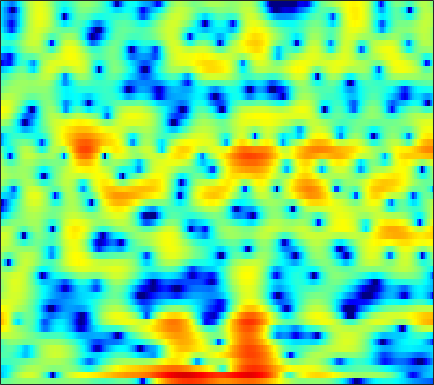

The file beside this chart, header and first rows:
-1.7015, -1.4781, -1.1908, -0.90084, -0.69972, -0.42876, -0.16962, 0.0048333, 0.21193, 0.38358, 0.51879, 0.59706, 0.65483, 0.67199, 0.66256, 0.61801, 0.53362, 0.45437, 0.33304, 0.19993, 0.064613, -0.03555, -0.137, -0.20717
-7.705, -7.421, -6.207, -4.51, -3.209, -1.619, -0.2485, 0.6332, 1.608, 2.378, 2.952, 3.257, 3.5, 3.556, 3.474, 3.18, 2.668, 2.115, 1.119, -0.2567, -2.161, -4.097, -7.882, -15.18
-6.973, -6.896, -6.409, -5.528, -4.708, -3.55, -2.433, -1.673, -0.7634, 0.006927, 0.6386, 1.022, 1.421, 1.692, 1.819, 1.888, 1.846, 1.747, 1.538, 1.258, 0.9352, 0.6886, 0.3971, 0.1896
-3.336, -3.215, -3.051, -2.874, -2.733, -2.525, -2.32, -2.158, -1.941, -1.705, -1.459, -1.245, -0.9353, -0.5896, -0.3167, 0.05565, 0.4158, 0.6703, 0.9789, 1.242, 1.455, 1.578, 1.7, 1.774
-2.152, -2.062, -2.026, -2.118, -2.286, -2.664, -3.257, -3.852, -4.87, -6.117, -7.396, -8.067, -8.006, -6.76, -5.436, -3.645, -2.043, -1.011, 0.1487, 1.088, 1.83, 2.27, 2.716, 3.023
-3.136, -2.514, -1.929, -1.623, -1.581, -1.78, -2.279, -2.855, -3.912, -5.272, -6.769, -7.69, -7.899, -6.727, -5.379, -3.546, -1.94, -0.9145, 0.2166, 1.124, 1.834, 2.251, 2.669, 2.947
-2.002, -1.221, -0.4578, 0.03226, 0.2439, 0.3529, 0.3001, 0.1777, -0.05861, -0.335, -0.592, -0.7411, -0.845, -0.8258, -0.7319, -0.5393, -0.2935, -0.09277, 0.1678, 0.3999, 0.5985, 0.7172, 0.8332, 0.8929
2.534, 2.631, 2.689, 2.65, 2.56, 2.365, 2.113, 1.891, 1.558, 1.2, 0.8299, 0.5571, 0.1694, -0.2319, -0.5477, -0.9873, -1.437, -1.772, -2.172, -2.5, -2.714, -2.788, -2.787, -2.714
6.017, 5.64, 5.029, 4.308, 3.713, 2.889, 2.083, 1.538, 0.9369, 0.4805, 0.1032, -0.1811, -0.6413, -1.266, -1.883, -2.951, -4.381, -5.703, -7.786, -9.981, -11.34, -11.12, -9.728, -8.147
8.441, 7.677, 6.368, 4.646, 3.029, 0.2878, -3.171, -5.749, -6.669, -4.653, -2.731, -1.79, -1.196, -1.222, -1.619, -2.618, -4.168, -5.726, -8.303, -11.17, -13.03, -12.73, -11.02, -9.275
7.729, 7.115, 6.03, 4.61, 3.309, 1.299, -0.7908, -2.037, -2.632, -2.13, -1.379, -0.9534, -0.718, -0.8854, -1.285, -2.12, -3.305, -4.376, -5.952, -7.647, -9.29, -10.38, -11.48, -11.85
5.354, 5.217, 4.894, 4.427, 4.012, 3.415, 2.807, 2.378, 1.873, 1.421, 0.9822, 0.6239, 0.05129, -0.6843, -1.361, -2.468, -3.806, -5.004, -6.91, -9.261, -12.27, -15.24, -21.09, -27.22
3.253, 3.512, 3.728, 3.812, 3.797, 3.678, 3.464, 3.25, 2.894, 2.459, 1.941, 1.491, 0.795, -0.02078, -0.7146, -1.761, -2.938, -3.911, -5.306, -6.791, -8.296, -9.349, -10.55, -11.32
1.467, 2.061, 2.695, 3.152, 3.382, 3.551, 3.575, 3.501, 3.287, 2.946, 2.482, 2.053, 1.386, 0.6158, -0.02431, -0.96, -1.964, -2.745, -3.816, -4.893, -5.946, -6.704, -7.663, -8.527
0.3525, 1.244, 2.183, 2.882, 3.264, 3.6, 3.754, 3.756, 3.612, 3.311, 2.852, 2.414, 1.709, 0.871, 0.1665, -0.8437, -1.917, -2.726, -3.787, -4.788, -5.724, -6.383, -7.245, -8.173
0.6997, 1.515, 2.384, 3.039, 3.408, 3.752, 3.93, 3.956, 3.842, 3.546, 3.058, 2.559, 1.698, 0.6108, -0.3586, -1.846, -3.52, -4.837, -6.481, -7.678, -8.217, -8.279, -8.151, -8.11
1.59, 1.917, 2.302, 2.645, 2.888, 3.192, 3.437, 3.561, 3.611, 3.479, 3.126, 2.685, 1.832, 0.6303, -0.5518, -2.588, -5.37, -8.223, -14.2, -34.76, -17.19, -12.43, -9.072, -7.104
0.6419, 0.1302, -0.4893, -0.7351, -0.5491, 0.1185, 1.027, 1.688, 2.389, 2.821, 2.946, 2.836, 2.421, 1.692, 0.9299, -0.3324, -1.827, -3.022, -4.494, -5.425, -5.552, -5.199, -4.441, -3.565
-1.454, -3.678, -8.544, -20.36, -14.78, -6.508, -2.539, -0.6496, 1.046, 2.109, 2.705, 2.909, 2.902, 2.624, 2.275, 1.631, 0.8427, 0.2015, -0.6593, -1.478, -2.163, -2.548, -2.804, -2.713
0.7703, -0.1666, -1.374, -2.097, -2.057, -1.335, -0.2715, 0.4928, 1.351, 1.979, 2.377, 2.537, 2.57, 2.417, 2.194, 1.725, 1.067, 0.4283, -0.642, -2.008, -3.763, -5.428, -8.077, -10.34
2.651, 2.374, 1.992, 1.638, 1.426, 1.217, 1.06, 0.956, 0.8401, 0.744, 0.6871, 0.6692, 0.6731, 0.6602, 0.5945, 0.3968, 0.01808, -0.4241, -1.261, -2.433, -4.016, -5.503, -7.78, -9.517
3.303, 3.169, 2.868, 2.432, 2, 1.27, 0.3431, -0.4701, -1.685, -2.891, -3.684, -3.771, -3.224, -2.341, -1.728, -1.097, -0.7931, -0.7578, -0.946, -1.357, -1.901, -2.322, -2.76, -2.854
3.482, 3.466, 3.28, 2.87, 2.381, 1.429, 0.03288, -1.426, -4.233, -8.94, -20.94, -18.94, -8.726, -4.63, -2.765, -1.198, -0.3613, -0.0982, -0.1402, -0.5453, -1.223, -1.827, -2.644, -3.117
1.797, 2.038, 2.209, 2.184, 2.032, 1.632, 0.9858, 0.343, -0.655, -1.64, -2.251, -2.227, -1.596, -0.661, -0.005765, 0.6422, 0.9527, 0.9225, 0.5023, -0.4085, -1.932, -3.63, -7.103, -13.99
-2.751, -2.157, -1.465, -0.883, -0.5206, -0.1514, 0.1012, 0.2325, 0.3594, 0.4727, 0.6186, 0.7731, 1.014, 1.276, 1.435, 1.525, 1.456, 1.266, 0.8036, 0.07352, -0.9357, -1.85, -3.118, -4.081
-8.445, -7.488, -6.179, -4.896, -3.993, -2.898, -1.931, -1.281, -0.5348, 0.1066, 0.6596, 1.01, 1.389, 1.67, 1.809, 1.892, 1.827, 1.684, 1.375, 0.9526, 0.4651, 0.08681, -0.3517, -0.6244
-15.72, -14.12, -11.43, -8.88, -7.206, -5.282, -3.665, -2.615, -1.387, -0.3191, 0.5846, 1.154, 1.781, 2.231, 2.454, 2.61, 2.593, 2.469, 2.165, 1.729, 1.196, 0.7625, 0.1828, -0.3059
-21.18, -17.65, -13.05, -9.978, -8.251, -6.358, -4.682, -3.504, -1.94, -0.4829, 0.8124, 1.65, 2.562, 3.225, 3.555, 3.764, 3.741, 3.568, 3.131, 2.444, 1.489, 0.5992, -0.837, -2.485
-6.813, -7.099, -7.428, -7.896, -8.465, -9.18, -8.645, -7.054, -4.219, -1.64, 0.4508, 1.688, 2.925, 3.768, 4.166, 4.411, 4.365, 4.14, 3.607, 2.772, 1.596, 0.4362, -1.645, -4.781
-1.523, -2.343, -3.738, -5.674, -7.766, -11.72, -13.46, -10.04, -5.41, -2.201, 0.02225, 1.224, 2.339, 2.997, 3.229, 3.268, 3.017, 2.675, 2.079, 1.392, 0.6734, 0.0952, -0.6604, -1.348
1.374, 0.8166, 0.02422, -0.7976, -1.344, -1.837, -1.867, -1.537, -0.7761, 0.09899, 0.8958, 1.341, 1.682, 1.697, 1.468, 0.8313, -0.1604, -1.078, -2.409, -3.463, -3.83, -3.581, -2.833, -1.899
2.527, 2.179, 1.722, 1.311, 1.073, 0.8749, 0.8122, 0.8752, 1.01, 1.19, 1.305, 1.299, 1.1, 0.6084, 0.004718, -1.23, -3.075, -5.056, -9.101, -17.56, -20.86, -12.14, -7.013, -4.071
2.288, 1.84, 1.279, 0.8329, 0.604, 0.477, 0.5326, 0.647, 0.865, 1.067, 1.171, 1.156, 0.9621, 0.5393, 0.04784, -0.8416, -2.007, -3.053, -4.525, -5.643, -5.814, -5.304, -4.079, -2.744
1.272, 0.2994, -1.013, -2.091, -2.55, -2.477, -1.741, -1.017, -0.0481, 0.7456, 1.309, 1.567, 1.7, 1.595, 1.384, 0.9688, 0.4196, 0.006584, -0.4728, -0.8047, -0.9195, -0.8496, -0.6407, -0.3976
0.1498, -1.657, -4.965, -10.46, -17.57, -12.09, -5.84, -3.058, -0.567, 1.054, 2.1, 2.577, 2.882, 2.866, 2.686, 2.256, 1.73, 1.326, 0.9009, 0.6879, 0.7346, 0.9203, 1.196, 1.354
-1.788, -2.768, -4.039, -5.138, -5.447, -4.71, -3.005, -1.624, -0.06476, 1.109, 1.859, 2.166, 2.235, 1.937, 1.452, 0.4439, -0.9759, -2.3, -4.085, -4.741, -3.539, -2.107, -0.2823, 1.089
-9.777, -8.064, -6.106, -4.74, -3.943, -3.044, -2.264, -1.716, -1.135, -0.7014, -0.4765, -0.4453, -0.6091, -1.058, -1.634, -2.808, -4.723, -6.821, -11.07, -14.34, -9.356, -5.719, -2.363, -0.04842
-10.19, -8.427, -6.364, -4.93, -4.222, -3.624, -3.339, -3.298, -3.357, -3.538, -3.733, -3.866, -3.995, -4.115, -4.202, -4.377, -4.58, -4.737, -4.761, -4.33, -3.328, -2.33, -0.8325, 0.6222
-2.7, -2.705, -2.648, -2.675, -2.813, -3.231, -3.936, -4.683, -5.914, -7.313, -8.548, -9.073, -8.996, -8.197, -7.391, -6.279, -5.181, -4.408, -3.387, -2.352, -1.291, -0.4863, 0.5737, 1.582
1.536, 1.278, 0.8197, 0.1752, -0.4721, -1.625, -3.212, -4.76, -7.533, -11.57, -18.56, -31.01, -19.4, -13.66, -11.06, -8.518, -6.433, -5.027, -3.335, -1.817, -0.5155, 0.3594, 1.341, 2.138
4.339, 4.067, 3.546, 2.81, 2.086, 0.8588, -0.7229, -2.161, -4.469, -7.132, -9.815, -11.43, -12.64, -12.91, -12.51, -10.89, -8.388, -6.369, -3.926, -1.915, -0.3296, 0.5762, 1.466, 1.999
5.203, 5.068, 4.733, 4.204, 3.67, 2.762, 1.614, 0.5923, -0.9835, -2.792, -4.879, -6.7, -9.797, -14.57, -21.59, -18.51, -10.66, -7.212, -4.037, -1.866, -0.3607, 0.4025, 1.002, 1.139
3.785, 3.898, 3.897, 3.718, 3.467, 2.975, 2.308, 1.695, 0.7396, -0.3587, -1.59, -2.564, -3.866, -4.939, -5.356, -5.156, -4.226, -3.291, -2.046, -0.9856, -0.2366, 0.1212, 0.2737, 0.05544
1.271, 1.678, 2.048, 2.237, 2.266, 2.171, 1.943, 1.693, 1.277, 0.7832, 0.2607, -0.1279, -0.583, -0.9154, -1.05, -1.058, -0.8826, -0.6759, -0.3704, -0.108, 0.04112, 0.03408, -0.1547, -0.573
-0.8089, -0.2176, 0.3919, 0.8307, 1.064, 1.265, 1.352, 1.357, 1.29, 1.161, 0.9995, 0.8693, 0.7143, 0.5943, 0.5408, 0.5224, 0.561, 0.6064, 0.658, 0.6477, 0.5413, 0.3611, -0.01998, -0.5931
-1.91, -1.385, -0.7754, -0.2575, 0.08203, 0.4643, 0.7602, 0.9266, 1.069, 1.138, 1.131, 1.1, 1.035, 0.9895, 0.9868, 1.039, 1.144, 1.249, 1.382, 1.458, 1.404, 1.259, 0.8654, 0.205
-3.256, -2.92, -2.391, -1.807, -1.357, -0.769, -0.2268, 0.1165, 0.4652, 0.6439, 0.6383, 0.5229, 0.2636, -0.001743, -0.1139, -0.0215, 0.3815, 0.8352, 1.504, 2.105, 2.516, 2.663, 2.588, 2.172
-8.33, -7.887, -7.108, -6.241, -5.536, -4.452, -3.296, -2.483, -1.636, -1.192, -1.23, -1.654, -2.797, -4.672, -6.305, -7.077, -4.892, -2.721, -0.2781, 1.499, 2.728, 3.33, 3.798, 3.924
-18.98, -16.11, -15.17, -15.89, -16.01, -13.32, -9.521, -7.232, -5.026, -3.739, -3.268, -3.464, -4.528, -6.736, -9.024, -10.54, -7.191, -4.359, -1.506, 0.4752, 1.806, 2.509, 3.169, 3.588
-12.22, -12.75, -13.93, -15.95, -16.84, -14.14, -10.08, -7.62, -5.161, -3.501, -2.481, -2.033, -1.789, -1.764, -1.74, -1.533, -1.002, -0.4718, 0.2477, 0.8321, 1.215, 1.413, 1.604, 1.837
-5.575, -6.049, -6.478, -6.581, -6.379, -5.65, -4.507, -3.541, -2.265, -1.098, -0.1321, 0.4512, 1.048, 1.485, 1.698, 1.894, 1.954, 1.885, 1.598, 0.9973, 0.07661, -0.8488, -2.213, -3.076
-2.886, -3.232, -3.567, -3.68, -3.581, -3.211, -2.579, -1.969, -1.039, -0.05656, 0.8808, 1.505, 2.217, 2.744, 3.01, 3.171, 3.067, 2.79, 2.09, 0.9116, -0.9567, -3.061, -7.51, -16.5
-3.599, -4.188, -4.954, -5.578, -5.815, -5.675, -4.978, -4.137, -2.807, -1.433, -0.1299, 0.7461, 1.741, 2.507, 2.933, 3.255, 3.307, 3.156, 2.69, 1.914, 0.8369, -0.1132, -1.362, -2.23
-5.628, -6.833, -8.892, -11.56, -13.83, -15.17, -12.44, -9.69, -6.499, -3.925, -1.824, -0.5059, 0.9359, 2.061, 2.701, 3.304, 3.627, 3.693, 3.56, 3.202, 2.668, 2.191, 1.489, 0.8027
-6.77, -8.109, -10.39, -13.31, -15.75, -17.25, -14.44, -11.52, -8.044, -5.152, -2.745, -1.203, 0.5224, 1.893, 2.699, 3.516, 4.037, 4.244, 4.291, 4.097, 3.679, 3.232, 2.46, 1.493
-6.912, -8.036, -9.69, -11.34, -12.35, -12.84, -11.94, -10.49, -8.027, -5.438, -3.049, -1.459, 0.3609, 1.843, 2.735, 3.641, 4.243, 4.507, 4.617, 4.458, 4.034, 3.541, 2.659, 1.482
-7.042, -8.206, -10.24, -13.15, -16.43, -24.32, -20.67, -14.68, -9.585, -5.991, -3.229, -1.542, 0.3172, 1.792, 2.675, 3.567, 4.154, 4.406, 4.498, 4.316, 3.874, 3.371, 2.486, 1.371
-6.66, -7.298, -8.371, -9.67, -10.65, -11.4, -10.54, -8.986, -6.532, -4.178, -2.12, -0.783, 0.7481, 1.988, 2.743, 3.515, 4.015, 4.207, 4.221, 3.963, 3.438, 2.879, 1.926, 0.7795
